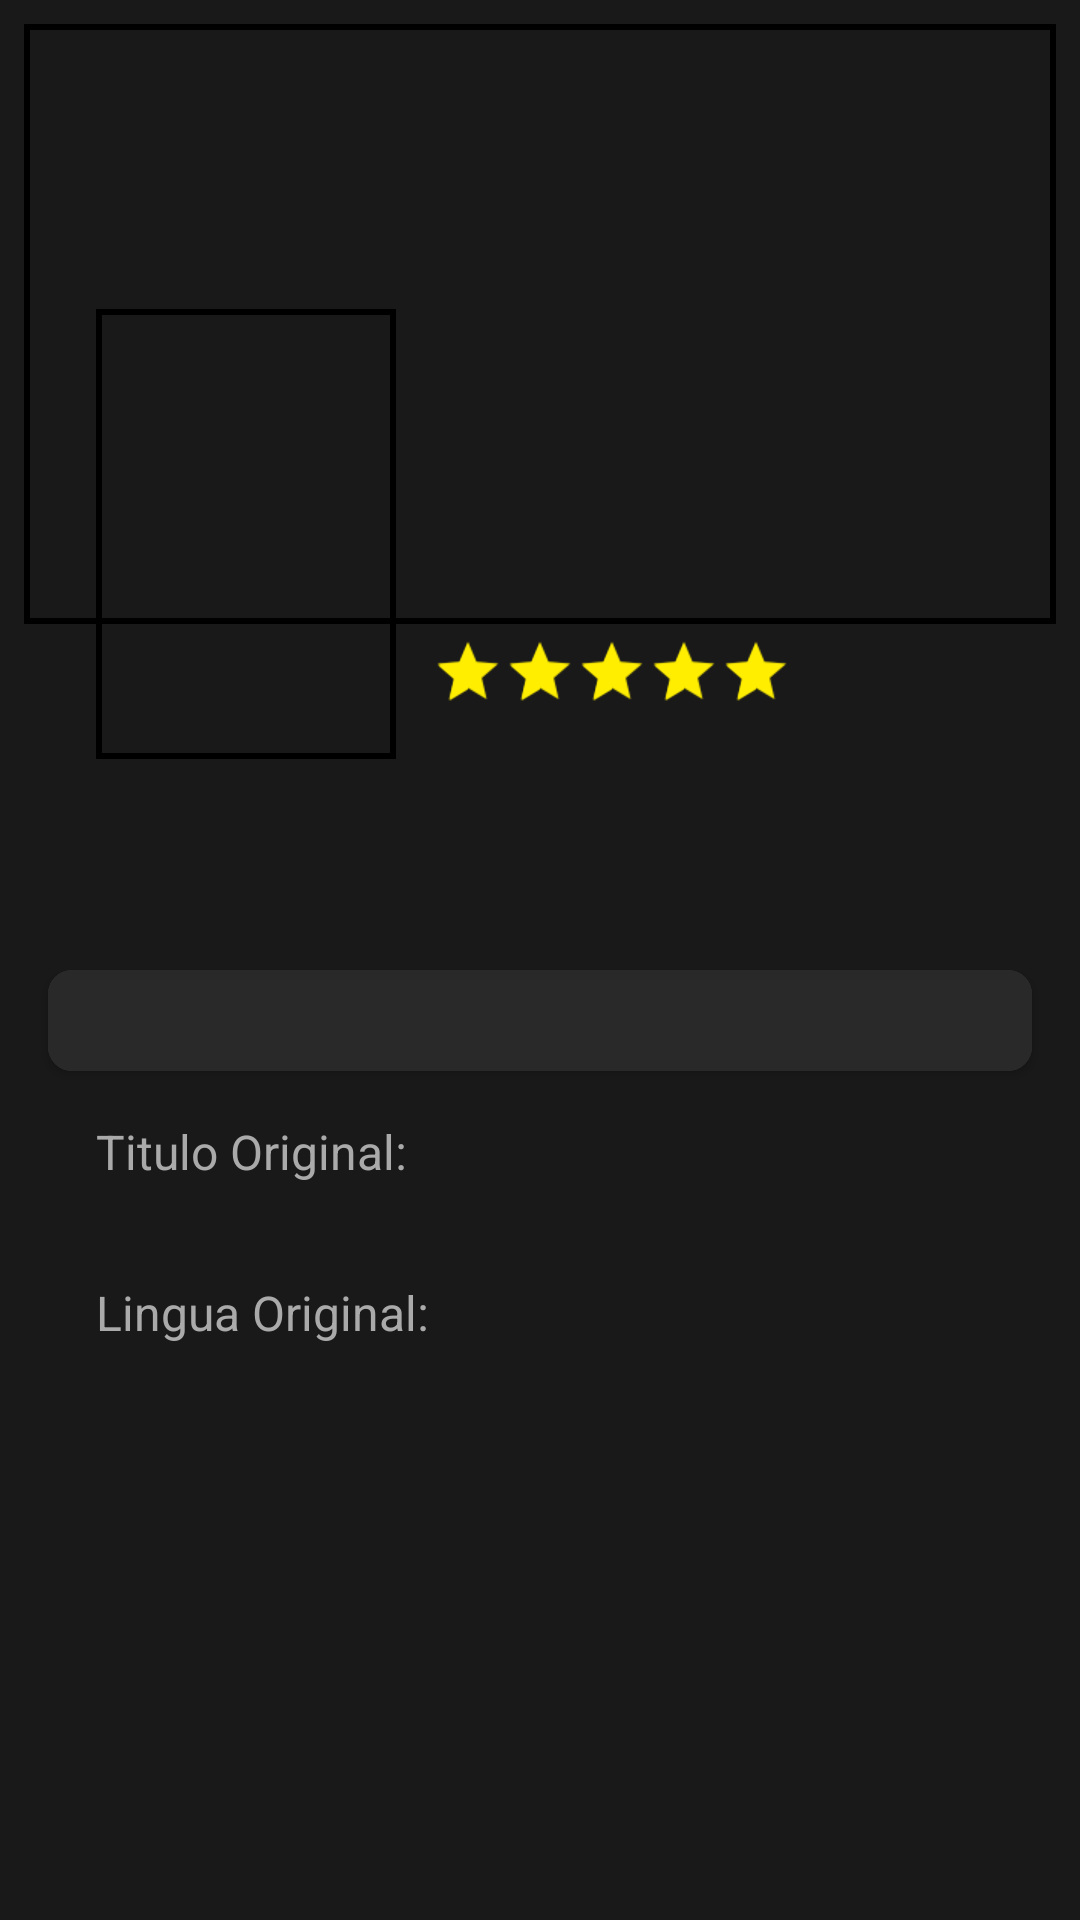

Here is an Android app screen rendered from its layout file. Give the layout XML and the strings, colors and styles it references.
<!-- AndroidManifest.xml: activity theme Theme.AppCompat -->
<!-- res/layout/activity_detalhes_filme.xml -->
<?xml version="1.0" encoding="utf-8"?>
<androidx.constraintlayout.widget.ConstraintLayout xmlns:android="http://schemas.android.com/apk/res/android"
    xmlns:app="http://schemas.android.com/apk/res-auto"
    xmlns:tools="http://schemas.android.com/tools"
    android:layout_width="match_parent"
    android:layout_height="match_parent"
    tools:context=".ui.activity.DetalhesFilmeActivity"
    android:paddingBottom="8dp"
    android:background="#191919">

    <ScrollView
        android:background="#191919"
        android:id="@+id/scrollView2"
        android:layout_width="match_parent"
        android:layout_height="0dp"
        app:layout_constraintBottom_toBottomOf="parent"
        app:layout_constraintEnd_toEndOf="parent"
        app:layout_constraintStart_toStartOf="parent"
        app:layout_constraintTop_toTopOf="parent">

        <androidx.constraintlayout.widget.ConstraintLayout
            android:layout_width="match_parent"
            android:layout_height="match_parent">

            <ImageView
                android:id="@+id/activity_detalhes_imagem_do_filme"
                android:layout_width="match_parent"
                android:layout_height="200dp"
                android:layout_margin="8dp"
                android:background="@drawable/img_border"
                android:scaleType="centerCrop"
                android:src="@drawable/imagem_padrao"
                app:flow_verticalBias="0.0"
                app:layout_constraintEnd_toEndOf="parent"
                app:layout_constraintStart_toStartOf="parent"
                app:layout_constraintTop_toTopOf="parent"
                tools:srcCompat="@drawable/imagem_padrao" />

            <ImageView
                android:id="@+id/activity_detalhes_filme_poster"
                android:layout_width="100dp"
                android:layout_height="150dp"
                android:layout_marginLeft="32dp"
                android:scaleType="centerCrop"
                android:background="@drawable/img_border"
                app:layout_constraintBottom_toTopOf="@id/activity_detalhes_nome_do_filme"
                app:layout_constraintStart_toStartOf="parent"
                app:layout_constraintTop_toTopOf="parent"
                app:layout_constraintVertical_bias="0.9"
                tools:srcCompat="@drawable/imagem_padrao" />

            <TextView
                android:id="@+id/activity_detalhes_nome_do_filme"
                android:layout_width="0dp"
                android:layout_height="wrap_content"
                android:layout_margin="12dp"
                android:gravity="center"
                android:textColor="#FFFFFF"
                android:textSize="32sp"
                android:textStyle="bold"
                app:layout_constraintEnd_toEndOf="parent"
                app:layout_constraintStart_toStartOf="parent"
                app:layout_constraintTop_toBottomOf="@+id/activity_detalhes_quantidade_de_votos"
                tools:text="Nome do filme" />

            <androidx.cardview.widget.CardView
                android:id="@+id/cardview"
                android:layout_width="match_parent"
                android:layout_height="wrap_content"
                android:layout_margin="16dp"
                android:background="#292929"
                app:cardCornerRadius="8dp"
                app:layout_constraintEnd_toEndOf="parent"
                app:layout_constraintStart_toStartOf="parent"
                app:layout_constraintTop_toBottomOf="@id/activity_detalhes_nome_do_filme">

                <LinearLayout
                    android:layout_width="match_parent"
                    android:layout_height="match_parent"
                    android:background="#292929"
                    android:padding="6dp">

                    <TextView
                        android:id="@+id/activity_detalhes_sinopse"
                        android:layout_width="wrap_content"
                        android:layout_height="wrap_content"
                        android:gravity="fill"
                        android:textColor="#afafaf"
                        android:textSize="16sp"
                        app:layout_constraintBottom_toBottomOf="parent"
                        app:layout_constraintEnd_toEndOf="parent"
                        app:layout_constraintStart_toStartOf="parent"
                        app:layout_constraintTop_toTopOf="parent"
                        app:layout_constraintVertical_bias="0.0"
                        tools:text="Sinopse" />

                </LinearLayout>

            </androidx.cardview.widget.CardView>


            <TextView
                android:id="@+id/activity_detalhes_data_lancamento"
                android:layout_width="wrap_content"
                android:layout_height="wrap_content"
                android:textSize="16sp"
                android:layout_marginLeft="16dp"
                app:layout_constraintBottom_toTopOf="@+id/activity_detalhes_nome_do_filme"
                app:layout_constraintEnd_toStartOf="@id/activity_detalhes_btnFavorito"
                app:layout_constraintStart_toEndOf="@+id/activity_detalhes_ratingBar"
                app:layout_constraintTop_toBottomOf="@+id/activity_detalhes_imagem_do_filme"
                tools:text="10-10-2022" />

            <TextView
                android:id="@+id/activity_detalhes_titulo_original_texto"
                android:layout_width="0dp"
                android:layout_height="wrap_content"
                android:layout_marginStart="32dp"
                android:layout_marginTop="16dp"
                android:text="Titulo Original:"
                android:textColor="#aaaaaa"
                android:textSize="16sp"
                app:layout_constraintStart_toStartOf="parent"
                app:layout_constraintTop_toBottomOf="@id/cardview"
                tools:text="Titulo Original" />

            <TextView
                android:id="@+id/activity_detalhes_titulo_original"
                android:layout_width="0dp"
                android:layout_height="wrap_content"
                android:layout_marginTop="16dp"
                android:layout_marginEnd="32dp"
                android:gravity="end"
                android:textColor="#aaaaaa"
                android:textSize="16sp"
                app:layout_constraintEnd_toEndOf="parent"
                app:layout_constraintStart_toEndOf="@+id/activity_detalhes_titulo_original_texto"
                app:layout_constraintTop_toBottomOf="@id/cardview"
                tools:text="Titulo Original" />

            <TextView
                android:id="@+id/activity_detalhes_lingua_original_texto"
                android:layout_width="0dp"
                android:layout_height="wrap_content"
                android:layout_marginStart="32dp"
                android:layout_marginTop="32dp"
                android:text="Lingua Original:"
                android:textColor="#aaaaaa"
                android:textSize="16sp"
                app:layout_constraintStart_toStartOf="parent"
                app:layout_constraintTop_toBottomOf="@id/activity_detalhes_titulo_original_texto"
                tools:text="Lingua Original" />

            <TextView
                android:id="@+id/activity_detalhes_lingua_original"
                android:layout_width="0dp"
                android:layout_height="wrap_content"
                android:layout_marginTop="32dp"
                android:layout_marginEnd="32dp"
                android:textColor="#aaaaaa"
                android:textSize="16sp"
                app:layout_constraintEnd_toEndOf="parent"
                app:layout_constraintTop_toBottomOf="@id/activity_detalhes_titulo_original_texto"
                tools:text="Lingua Original" />


























            <TextView
                android:id="@+id/activity_detalhes_quantidade_de_votos"
                android:layout_width="0dp"
                android:layout_height="wrap_content"
                android:textColor="#aaaaaa"
                android:gravity="center"
                android:layout_marginTop="4dp"
                android:textSize="12sp"
                app:layout_constraintStart_toStartOf="@id/activity_detalhes_ratingBar"
                app:layout_constraintEnd_toEndOf="@id/activity_detalhes_ratingBar"
                app:layout_constraintTop_toBottomOf="@id/activity_detalhes_ratingBar"
                tools:text="Votos" />

            <RatingBar
                android:id="@+id/activity_detalhes_ratingBar"
                style="?ratingBarStyleSmall"
                android:layout_width="wrap_content"
                android:layout_height="wrap_content"
                android:layout_marginLeft="32dp"
                android:layout_marginTop="8dp"
                android:numStars="5"
                android:rating="5"
                android:scaleX="1.5"
                android:scaleY="1.5"
                android:theme="@style/RatingBar"
                app:layout_constraintStart_toEndOf="@id/activity_detalhes_filme_poster"
                app:layout_constraintTop_toBottomOf="@+id/activity_detalhes_imagem_do_filme" />

            <ImageButton
                android:id="@+id/activity_detalhes_btnFavorito"
                android:layout_width="wrap_content"
                android:layout_height="wrap_content"
                android:background="#00000000"
                android:padding="2dp"
                android:scaleX="1.5"
                android:scaleY="1.5"
                android:layout_marginRight="16dp"
                app:layout_constraintBottom_toTopOf="@+id/activity_detalhes_nome_do_filme"
                app:layout_constraintEnd_toEndOf="parent"
                app:layout_constraintStart_toEndOf="@+id/activity_detalhes_data_lancamento"
                app:layout_constraintTop_toBottomOf="@id/activity_detalhes_imagem_do_filme"
                app:srcCompat="@drawable/ic_baseline_favorite_border_24" />


        </androidx.constraintlayout.widget.ConstraintLayout>


    </ScrollView>



</androidx.constraintlayout.widget.ConstraintLayout>
<!-- resources referenced by this layout -->
<resources>
  <!-- drawable img_border (drawable) -->
  <?xml version="1.0" encoding="UTF-8"?>
  <shape xmlns:android="http://schemas.android.com/apk/res/android">
      <solid android:color="#00FFFFFF"/>
      <stroke android:width="2dp" android:color="#000000" />
      <padding android:left="2dp" android:top="2dp" android:right="2dp"
          android:bottom="2dp"/>
  </shape>
  <style name="RatingBar" parent="Theme.AppCompat.DayNight">
          <item name="colorControlNormal">#ffee00</item>
          <item name="colorControlActivated">#ffee00</item>
      </style>
</resources>
